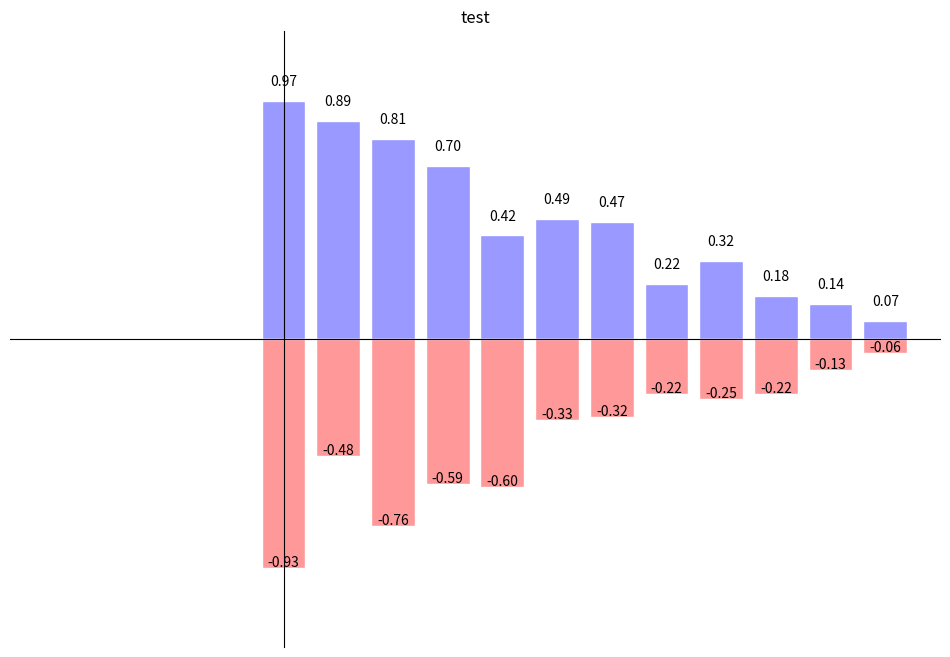
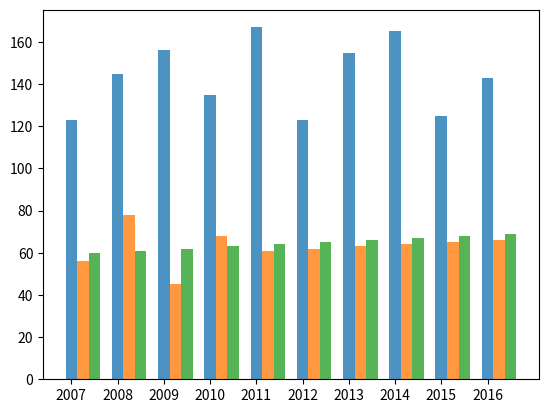

Generate these figures, in order, with matplotlib:
"""
[redacted]
Time:2018.10.10
note:matplotlib.pyplot的简单的教程：网址 https://blog.csdn.net/baidu_37366272/article/details/80115021
柱状图的简单绘制
"""
import matplotlib.pyplot as plt
import numpy as np

#条形图
n = 12
X = np.arange(n)
Y1 = (1 - X/float(n)) * np.random.uniform(0.5, 1.0, n)
Y2 = (1 - X/float(n)) * np.random.uniform(0.5, 1.0, n)

plt.figure(figsize=(12, 8))
plt.title('test')
#facecolor是条形图的颜色，edgecolor是条形边沿的颜色
plt.bar(X, +Y1, facecolor='#9999ff', edgecolor='white')
plt.bar(X, -Y2, facecolor='#ff9999', edgecolor='white')

for x, y in zip(X,Y1):
    # ha: horizontal alignment水平方向
    # va: vertical alignment垂直方向
    plt.text(x, y+0.05, '%.2f' % y, ha='center', va='bottom')

for x, y in zip(X,-Y2):
    # ha: horizontal alignment水平方向
    # va: vertical alignment垂直方向
    plt.text(x, y+0.05, '%.2f' % y, ha='center', va='top')

ax = plt.gca()
ax.spines['right'].set_color('none')
ax.spines['top'].set_color('none')
ax.spines['left'].set_position(('data',0))
ax.spines['bottom'].set_position(('data',0))
# 定义范围和标签
plt.xlim(-5, n)
#消除x轴的标识
plt.xticks(())
plt.ylim(-1.25, 1.25)
#消除y轴的标识
plt.yticks(())

plt.figure(num='多组柱形图')
year=[x for x in range(2007,2017)]
total=[123,145,156,135,167,123,155,165,125,143]
men=[56,78,45,68,61,62,63,64,65,66]
women=[x for x in range(60,70)]
x=np.arange(len(year))
width=0.25
#其中的width是现实宽度
plt.bar(x,total,width,alpha=0.8)
plt.bar(x+width,men,width,alpha=0.8)
plt.bar(x+2*width,women,width,alpha=0.8)

plt.xticks([x for x in range(10)],
           year)

plt.show()